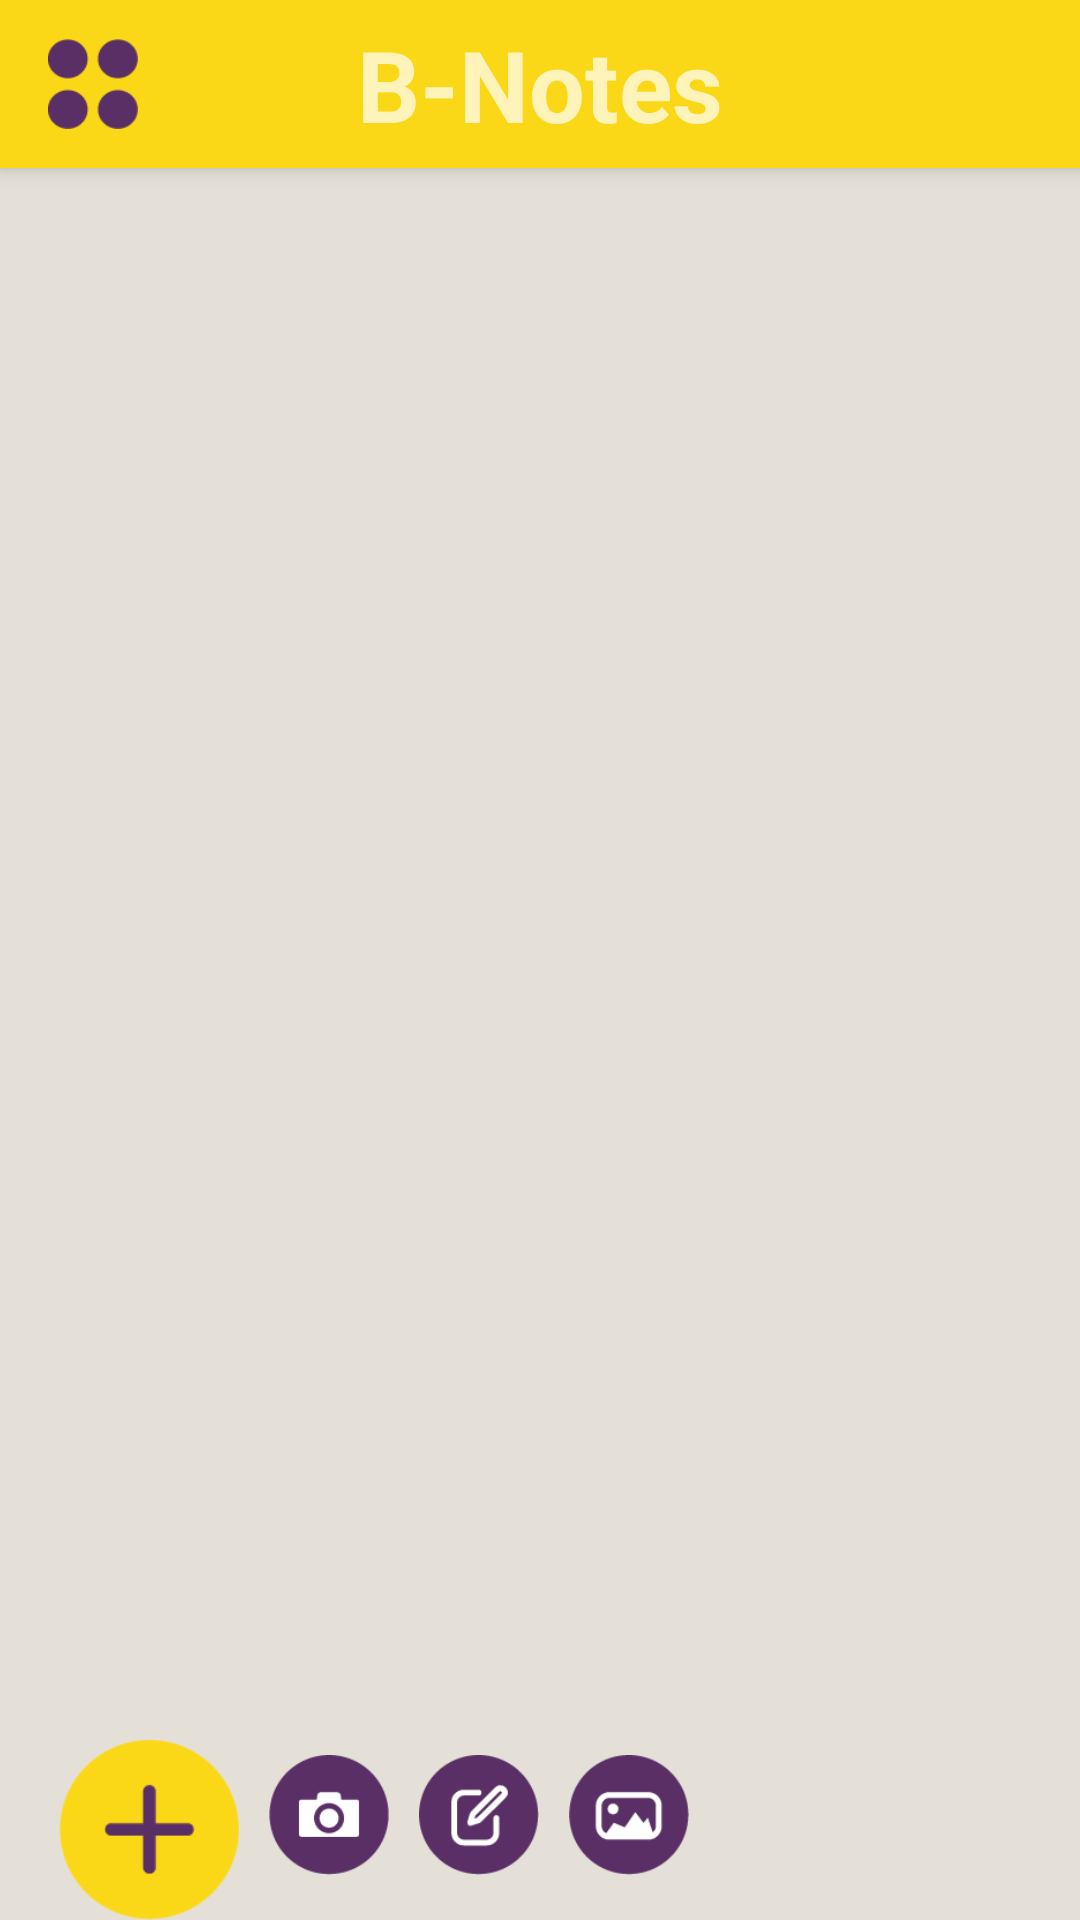

Produce the Android XML layout that renders to this screen, including the resource entries it uses.
<!-- AndroidManifest.xml: application theme AppTheme -->
<!-- res/layout/activity_notes_list.xml -->
<?xml version="1.0" encoding="utf-8"?>
<android.support.design.widget.CoordinatorLayout
    xmlns:android="http://schemas.android.com/apk/res/android"
    xmlns:app="http://schemas.android.com/apk/res-auto"
    xmlns:tools="http://schemas.android.com/tools" android:layout_width="match_parent"
    android:layout_height="match_parent" android:fitsSystemWindows="true"
    tools:context=".NotesList">

    <android.support.design.widget.AppBarLayout android:layout_height="wrap_content"
        android:layout_width="match_parent" android:theme="@style/AppTheme.AppBarOverlay">

        <android.support.v7.widget.Toolbar
            android:id="@+id/toolbar"
            android:layout_height="wrap_content"
            android:layout_width="match_parent"
            android:minHeight="?attr/actionBarSize"
            android:background="@color/bnote_yellow">

            <Button
                android:id="@+id/btn_back"
                android:background="@drawable/icon_dots"
                android:layout_gravity="left"
                android:layout_height="30dp"
                android:layout_width="30dp"
                android:layout_alignParentStart="true" />

            <TextView
                android:id="@+id/toolbar_title"
                android:layout_width="wrap_content"
                android:layout_height="wrap_content"
                android:layout_gravity="center"
                android:text="B-Notes"
                android:textStyle="bold"
                android:textSize="33dp" />/>

        </android.support.v7.widget.Toolbar>

    </android.support.design.widget.AppBarLayout>


    <include layout="@layout/content_notes_list" />

</android.support.design.widget.CoordinatorLayout>
<!-- res/layout/content_notes_list.xml (included above) -->
<?xml version="1.0" encoding="utf-8"?>
<RelativeLayout xmlns:android="http://schemas.android.com/apk/res/android"
    xmlns:tools="http://schemas.android.com/tools"
    xmlns:app="http://schemas.android.com/apk/res-auto" android:layout_width="match_parent"
    android:layout_height="match_parent" android:paddingLeft="@dimen/activity_horizontal_margin"
    android:paddingRight="@dimen/activity_horizontal_margin"
    android:paddingTop="@dimen/activity_vertical_margin"
    android:paddingBottom="@dimen/activity_vertical_margin"
    android:background="@color/bnote_background"
    app:layout_behavior="@string/appbar_scrolling_view_behavior"
    tools:showIn="@layout/activity_view_files" tools:context=".ViewFiles">

    <ScrollView
        android:layout_width="fill_parent"
        android:layout_height="match_parent"
        android:id="@+id/scrollView"
        android:layout_column="5"
        android:layout_alignParentTop="true">

        <TableLayout
            android:id="@+id/tableThumbnail"
            android:layout_width="fill_parent"
            android:layout_height="match_parent"
            android:layout_alignParentTop="true"
            android:layout_above="@+id/linearL"
            android:stretchColumns="*"
            android:layout_marginBottom="20dp"
            android:layout_alignParentStart="false">

        </TableLayout>
    </ScrollView>

    <LinearLayout
        android:id="@+id/linearL"
        android:layout_width="match_parent"
        android:layout_height="wrap_content"
        android:orientation="horizontal"
        android:gravity="bottom|left"
        android:layout_alignParentBottom="true"
        android:layout_alignParentStart="true">

        <Button
            android:id="@+id/btn_plus"
            android:background="@drawable/icon_plus"
            android:layout_width="60dp"
            android:layout_height="60dp"
            android:layout_gravity="bottom|left"
            android:layout_marginStart="20dp"
            android:layout_alignParentBottom="true"
            android:layout_alignParentStart="true" />

        <Button
            android:id="@+id/btn_camera"
            android:background="@drawable/icon_camera"
            android:layout_width="40dp"
            android:layout_height="40dp"
            android:layout_gravity="bottom"
            android:layout_marginStart="10dp"
            android:layout_marginBottom="5dp"
            android:layout_alignBottom="@+id/btn_plus"
            android:layout_alignParentStart="true" />

        <Button
            android:id="@+id/btn_notes"
            android:background="@drawable/icon_notes"
            android:layout_width="40dp"
            android:layout_height="40dp"
            android:layout_gravity="bottom"
            android:layout_marginStart="10dp"
            android:layout_marginBottom="5dp"
            android:layout_alignTop="@+id/btn_camera"
            android:layout_toEndOf="@+id/btn_camera" />

        <Button
            android:id="@+id/btn_image"
            android:background="@drawable/icon_image"
            android:layout_width="40dp"
            android:layout_height="40dp"
            android:layout_gravity="bottom"
            android:layout_marginStart="10dp"
            android:layout_marginBottom="5dp"
            android:layout_alignTop="@+id/btn_notes"
            android:layout_toEndOf="@+id/btn_notes" />

        <ImageView
            android:layout_width="match_parent"
            android:layout_height="match_parent"
            android:id="@+id/photoimage"
            android:layout_marginStart="10dp"
            android:layout_marginBottom="5dp"
            android:scaleType="centerCrop"/>
    </LinearLayout>

</RelativeLayout>
<!-- resources referenced by this layout -->
<resources>
  <color name="bnote_background">#E4E0D7</color>
  <color name="bnote_yellow">#FBD817</color>
  <!-- drawable icon_camera: png bitmap (drawable, 2080 bytes) -->
  <!-- drawable icon_dots: png bitmap (drawable, 1028 bytes) -->
  <!-- drawable icon_image: png bitmap (drawable, 2327 bytes) -->
  <!-- drawable icon_notes: png bitmap (drawable, 2093 bytes) -->
  <!-- drawable icon_plus: png bitmap (drawable, 1984 bytes) -->
  <style name="AppTheme.AppBarOverlay" parent="ThemeOverlay.AppCompat.Dark.ActionBar" />
  <style name="AppTheme" parent="Theme.AppCompat.Light.DarkActionBar">
          
          <item name="colorPrimary">@color/bnote_yellow</item>
          <item name="colorPrimaryDark">@color/bnote_yellow</item>
          <item name="colorAccent">@color/bnote_yellow</item>
      </style>
</resources>
